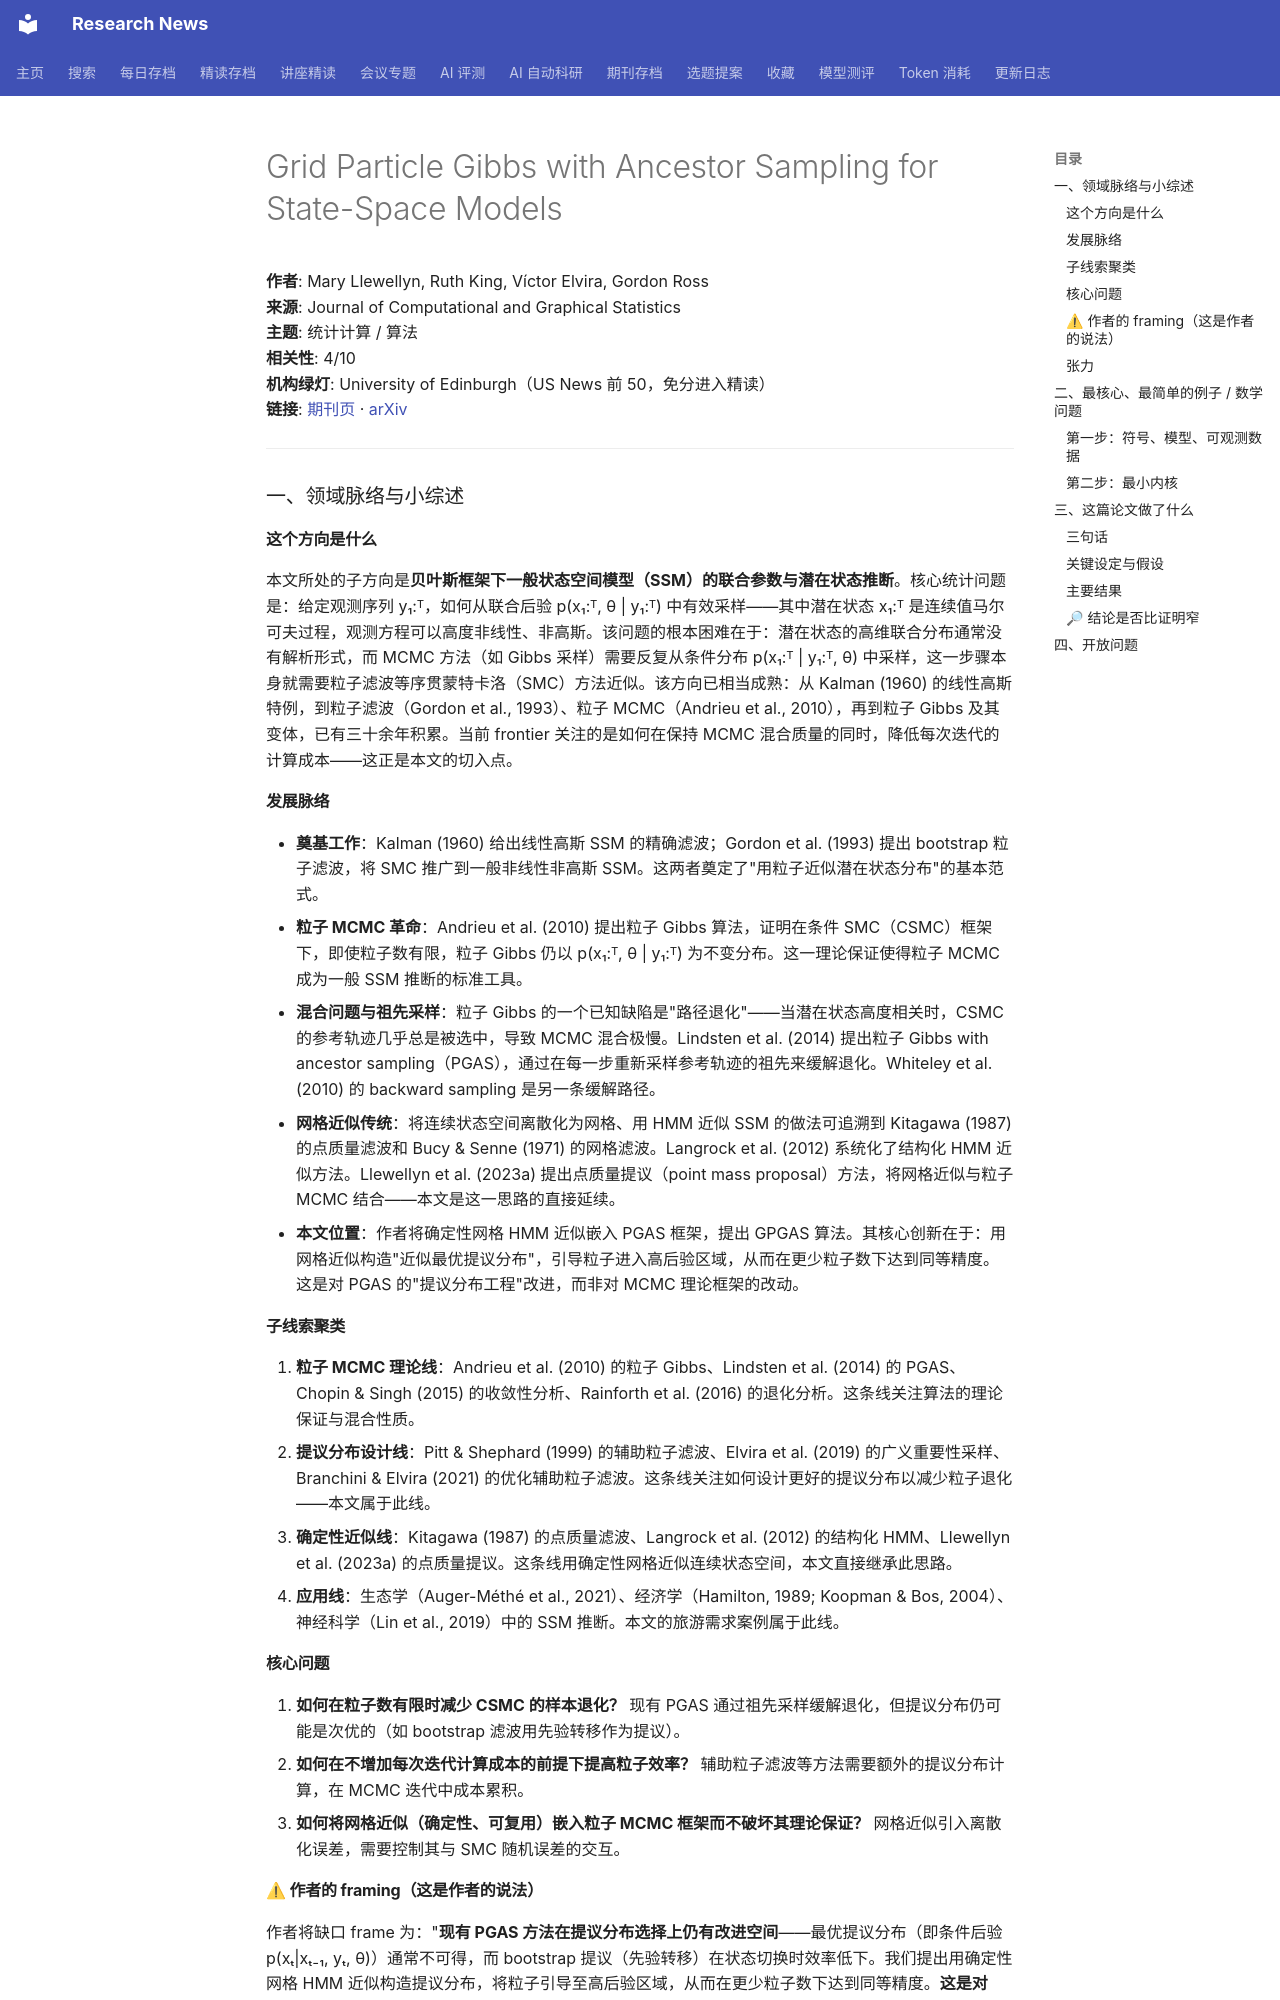

repository: cxy0714/research-news · page: deep_reads/2026-10-16-10.1080_10618600.2026.2681775/index.html · generator: mkdocs

# Grid Particle Gibbs with Ancestor Sampling for State-Space Models

**作者**: Mary Llewellyn, Ruth King, Víctor Elvira, Gordon Ross  
**来源**: Journal of Computational and Graphical Statistics  
**主题**: 统计计算 / 算法  
**相关性**: 4/10  
**机构绿灯**: University of Edinburgh（US News 前 50，免分进入精读）  
**链接**: [期刊页](https://doi.org/10.1080/10618600.2026.2681775) · [arXiv](https://arxiv.org/abs/2501.03395)

---

### 一、领域脉络与小综述

#### 这个方向是什么

本文所处的子方向是**贝叶斯框架下一般状态空间模型（SSM）的联合参数与潜在状态推断**。核心统计问题是：给定观测序列 y₁:ᵀ，如何从联合后验 p(x₁:ᵀ, θ | y₁:ᵀ) 中有效采样——其中潜在状态 x₁:ᵀ 是连续值马尔可夫过程，观测方程可以高度非线性、非高斯。该问题的根本困难在于：潜在状态的高维联合分布通常没有解析形式，而 MCMC 方法（如 Gibbs 采样）需要反复从条件分布 p(x₁:ᵀ | y₁:ᵀ, θ) 中采样，这一步骤本身就需要粒子滤波等序贯蒙特卡洛（SMC）方法近似。该方向已相当成熟：从 Kalman (1960) 的线性高斯特例，到粒子滤波（Gordon et al., 1993）、粒子 MCMC（Andrieu et al., 2010），再到粒子 Gibbs 及其变体，已有三十余年积累。当前 frontier 关注的是如何在保持 MCMC 混合质量的同时，降低每次迭代的计算成本——这正是本文的切入点。

#### 发展脉络

- **奠基工作**：Kalman (1960) 给出线性高斯 SSM 的精确滤波；Gordon et al. (1993) 提出 bootstrap 粒子滤波，将 SMC 推广到一般非线性非高斯 SSM。这两者奠定了"用粒子近似潜在状态分布"的基本范式。
- **粒子 MCMC 革命**：Andrieu et al. (2010) 提出粒子 Gibbs 算法，证明在条件 SMC（CSMC）框架下，即使粒子数有限，粒子 Gibbs 仍以 p(x₁:ᵀ, θ | y₁:ᵀ) 为不变分布。这一理论保证使得粒子 MCMC 成为一般 SSM 推断的标准工具。
- **混合问题与祖先采样**：粒子 Gibbs 的一个已知缺陷是"路径退化"——当潜在状态高度相关时，CSMC 的参考轨迹几乎总是被选中，导致 MCMC 混合极慢。Lindsten et al. (2014) 提出粒子 Gibbs with ancestor sampling（PGAS），通过在每一步重新采样参考轨迹的祖先来缓解退化。Whiteley et al. (2010) 的 backward sampling 是另一条缓解路径。
- **网格近似传统**：将连续状态空间离散化为网格、用 HMM 近似 SSM 的做法可追溯到 Kitagawa (1987) 的点质量滤波和 Bucy & Senne (1971) 的网格滤波。Langrock et al. (2012) 系统化了结构化 HMM 近似方法。Llewellyn et al. (2023a) 提出点质量提议（point mass proposal）方法，将网格近似与粒子 MCMC 结合——本文是这一思路的直接延续。
- **本文位置**：作者将确定性网格 HMM 近似嵌入 PGAS 框架，提出 GPGAS 算法。其核心创新在于：用网格近似构造"近似最优提议分布"，引导粒子进入高后验区域，从而在更少粒子数下达到同等精度。这是对 PGAS 的"提议分布工程"改进，而非对 MCMC 理论框架的改动。

#### 子线索聚类

1. **粒子 MCMC 理论线**：Andrieu et al. (2010) 的粒子 Gibbs、Lindsten et al. (2014) 的 PGAS、Chopin & Singh (2015) 的收敛性分析、Rainforth et al. (2016) 的退化分析。这条线关注算法的理论保证与混合性质。
2. **提议分布设计线**：Pitt & Shephard (1999) 的辅助粒子滤波、Elvira et al. (2019) 的广义重要性采样、Branchini & Elvira (2021) 的优化辅助粒子滤波。这条线关注如何设计更好的提议分布以减少粒子退化——本文属于此线。
3. **确定性近似线**：Kitagawa (1987) 的点质量滤波、Langrock et al. (2012) 的结构化 HMM、Llewellyn et al. (2023a) 的点质量提议。这条线用确定性网格近似连续状态空间，本文直接继承此思路。
4. **应用线**：生态学（Auger-Méthé et al., 2021）、经济学（Hamilton, 1989; Koopman & Bos, 2004）、神经科学（Lin et al., 2019）中的 SSM 推断。本文的旅游需求案例属于此线。
